Photos from the image-classification dataset "data" in the GitHub repository imbiswas/testcash. Its 2 classes are: ten, twenty.

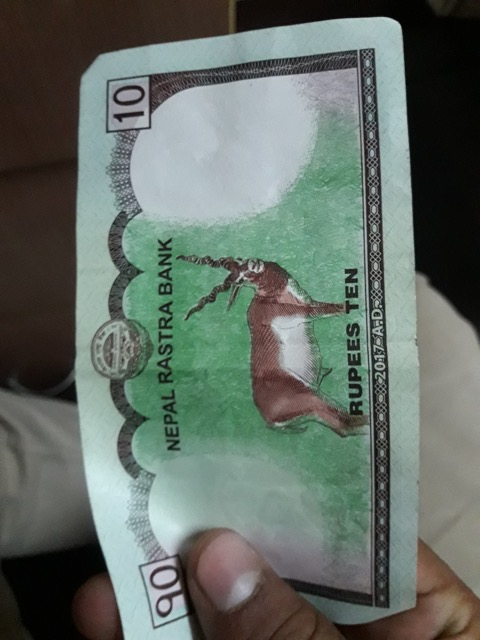
Label: ten

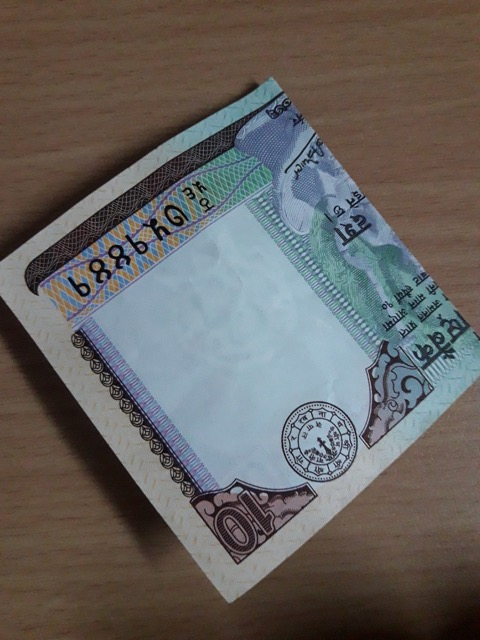
Label: ten

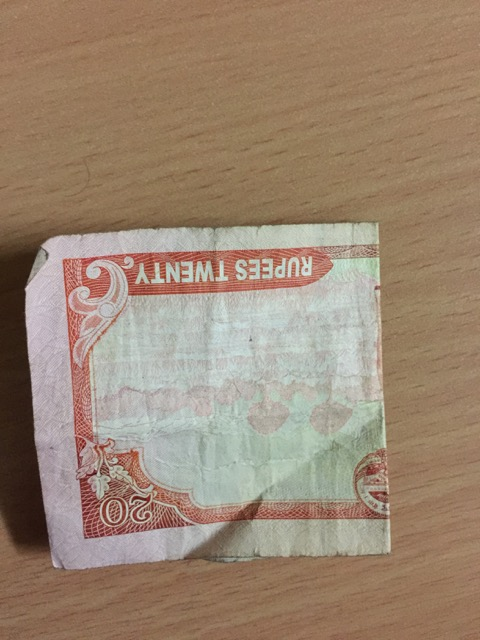
Label: twenty

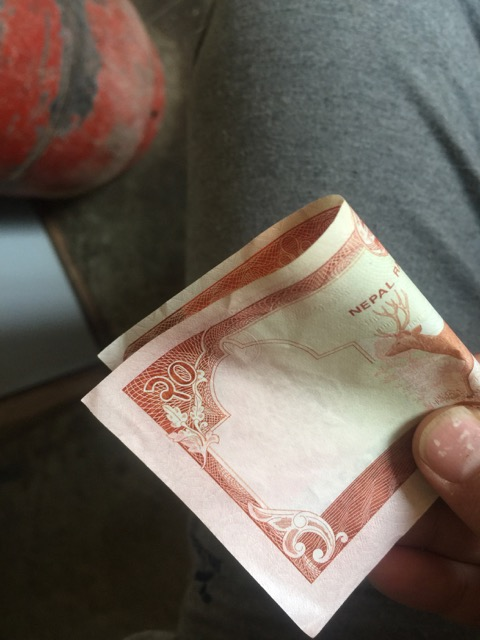
Label: twenty

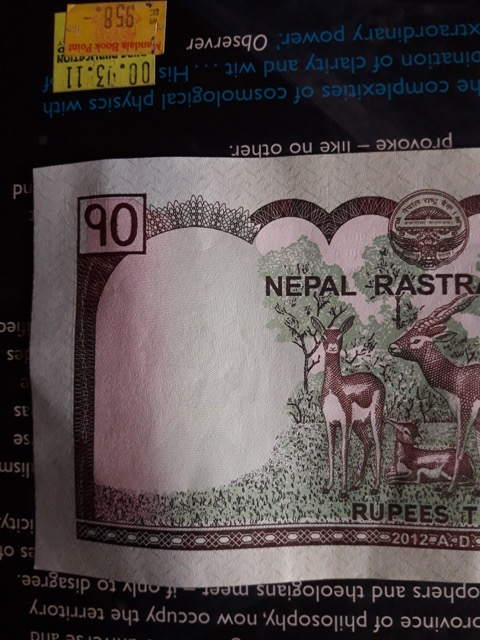
Label: ten

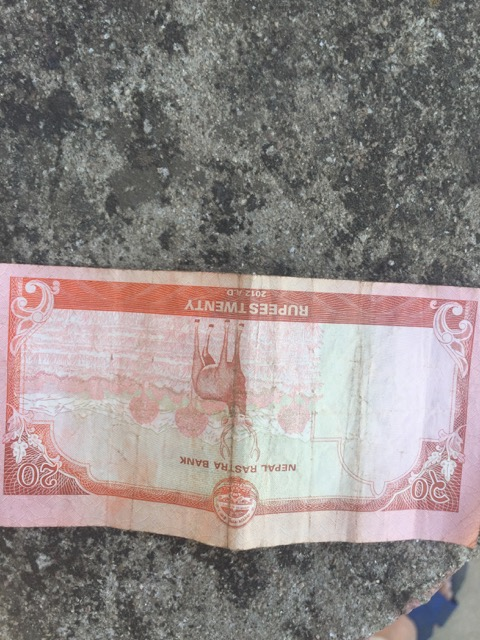
Label: twenty
